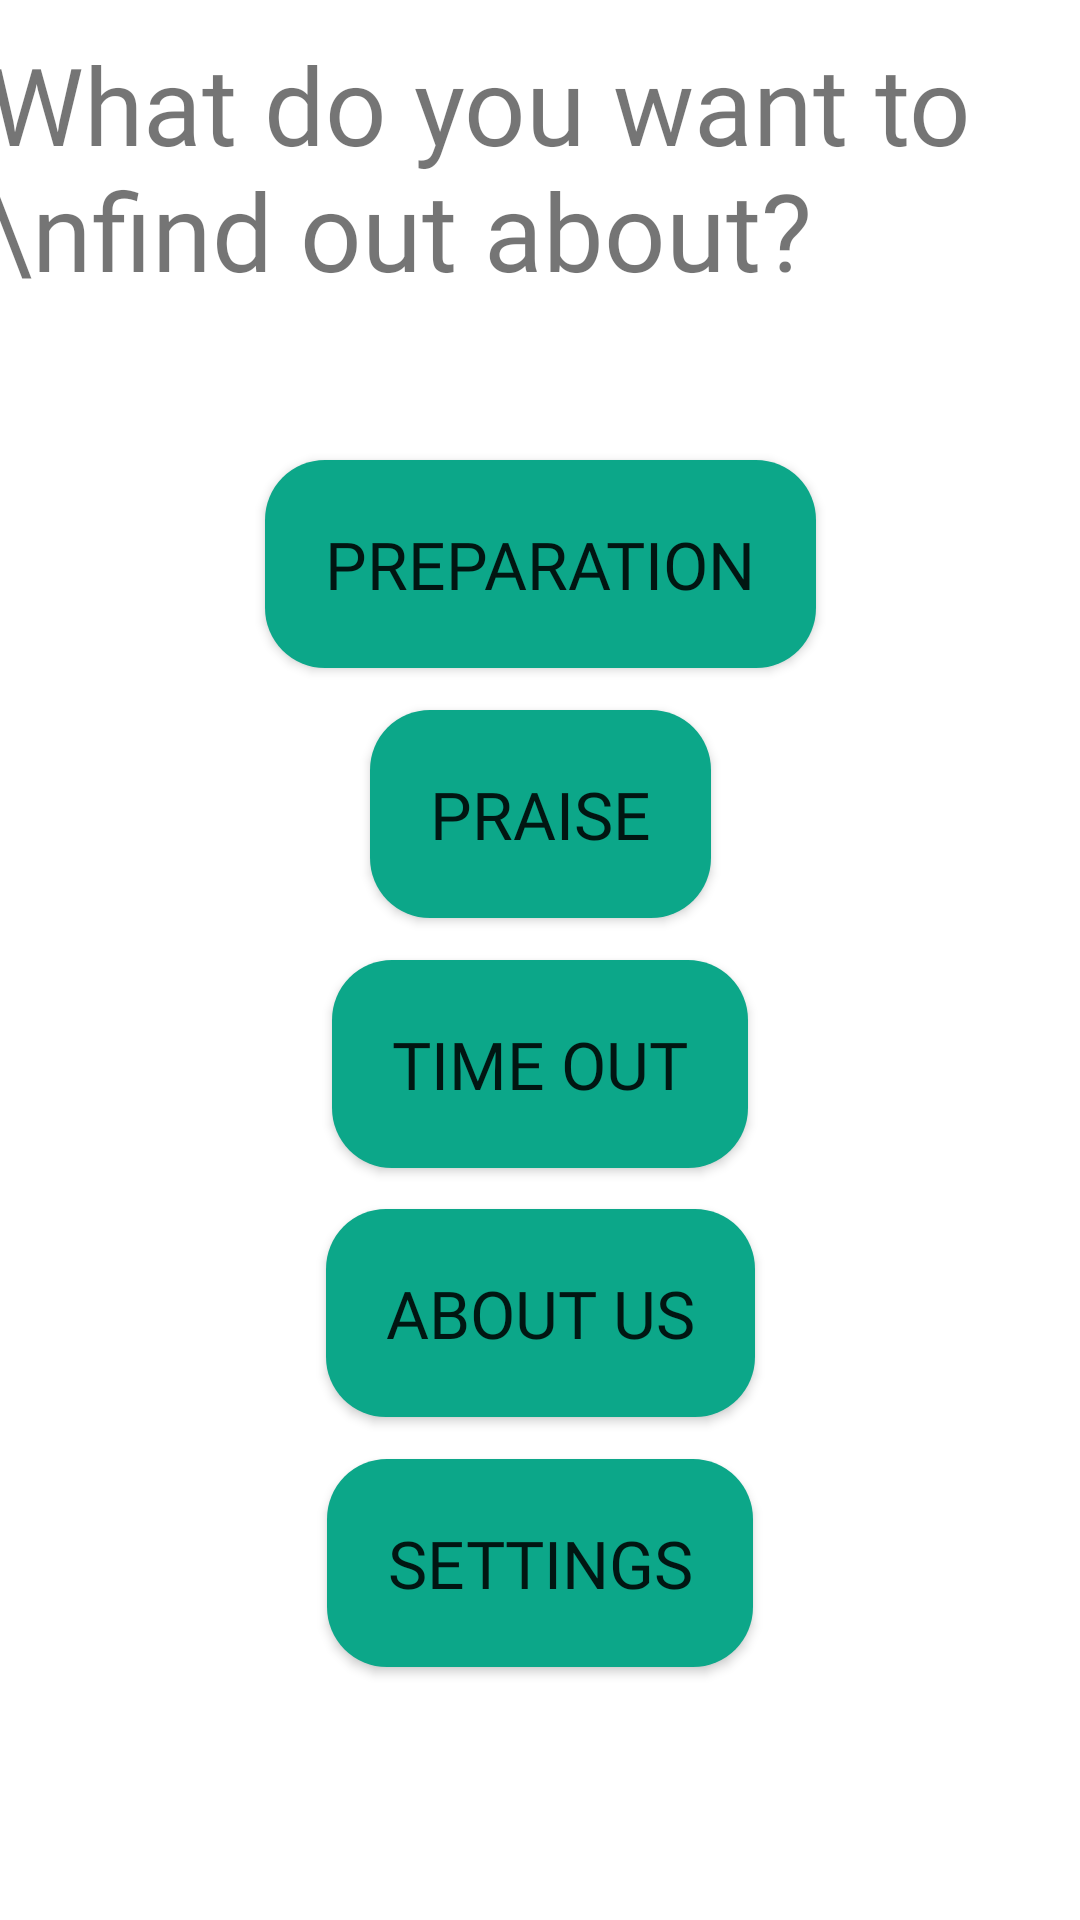

Here is an Android app screen rendered from its layout file. Give the layout XML and the strings, colors and styles it references.
<!-- AndroidManifest.xml: application theme Theme.SmartTimeOut -->
<!-- res/layout/learnmore.xml -->
<?xml version="1.0" encoding="utf-8"?>
<androidx.constraintlayout.widget.ConstraintLayout xmlns:android="http://schemas.android.com/apk/res/android"
    xmlns:app="http://schemas.android.com/apk/res-auto"
    xmlns:tools="http://schemas.android.com/tools"
    android:layout_width="match_parent"
    android:layout_height="match_parent"
    tools:context=".MainActivity">


    <TextView
        android:id="@+id/textView"
        android:layout_width="369dp"
        android:layout_height="119dp"
        android:fontFamily="@font/roboto"
        android:text="What do you want to \nfind out about?"
        android:textSize="36sp"
        app:layout_constraintBottom_toTopOf="@+id/guideline7"
        app:layout_constraintEnd_toEndOf="parent"
        app:layout_constraintStart_toStartOf="parent"
        app:layout_constraintTop_toTopOf="parent" />

    <Button
        android:id="@+id/buttonSettings"
        android:layout_width="wrap_content"
        android:layout_height="wrap_content"
        android:background="@drawable/rounded_button"
        android:fontFamily="@font/nunito"
        android:padding="20dp"
        android:text="Settings"
        android:textSize="22sp"
        app:layout_constraintBottom_toTopOf="@+id/guideline8"
        app:layout_constraintEnd_toEndOf="parent"
        app:layout_constraintStart_toStartOf="parent"
        app:layout_constraintTop_toBottomOf="@+id/buttonAboutUs" />

    <Button
        android:id="@+id/buttonPreparation"
        android:layout_width="wrap_content"
        android:layout_height="wrap_content"
        android:background="@drawable/rounded_button"
        android:fontFamily="@font/nunito"
        android:padding="20dp"
        android:text="Preparation"
        android:textSize="22sp"
        app:layout_constraintBottom_toTopOf="@+id/buttonPraise"
        app:layout_constraintEnd_toEndOf="parent"
        app:layout_constraintStart_toStartOf="parent"
        app:layout_constraintTop_toTopOf="@+id/guideline7" />

    <Button
        android:id="@+id/buttonPraise"
        android:layout_width="wrap_content"
        android:layout_height="wrap_content"
        android:background="@drawable/rounded_button"
        android:fontFamily="@font/nunito"
        android:padding="20dp"
        android:text="Praise"
        android:textSize="22sp"
        app:layout_constraintBottom_toTopOf="@+id/buttonTimeOut"
        app:layout_constraintEnd_toEndOf="parent"
        app:layout_constraintStart_toStartOf="parent"
        app:layout_constraintTop_toBottomOf="@+id/buttonPreparation" />

    <Button
        android:id="@+id/buttonTimeOut"
        android:layout_width="wrap_content"
        android:layout_height="wrap_content"
        android:background="@drawable/rounded_button"
        android:fontFamily="@font/nunito"
        android:padding="20dp"
        android:text="Time Out"
        android:textSize="22sp"
        app:layout_constraintBottom_toTopOf="@+id/buttonAboutUs"
        app:layout_constraintEnd_toEndOf="parent"
        app:layout_constraintStart_toStartOf="parent"
        app:layout_constraintTop_toBottomOf="@+id/buttonPraise" />

    <Button
        android:id="@+id/buttonAboutUs"
        android:layout_width="wrap_content"
        android:layout_height="wrap_content"
        android:background="@drawable/rounded_button"
        android:fontFamily="@font/nunito"
        android:padding="20dp"
        android:text="About Us"
        android:textSize="22sp"
        app:layout_constraintBottom_toTopOf="@+id/buttonSettings"
        app:layout_constraintEnd_toEndOf="parent"
        app:layout_constraintStart_toStartOf="parent"
        app:layout_constraintTop_toBottomOf="@+id/buttonTimeOut" />

    <ImageView
        android:id="@+id/imageView"
        android:layout_width="106dp"
        android:layout_height="98dp"
        app:layout_constraintBottom_toBottomOf="parent"
        app:layout_constraintEnd_toEndOf="parent"
        app:srcCompat="@drawable/logo2"
        tools:srcCompat="@drawable/logo2" />

    <androidx.constraintlayout.widget.Guideline
        android:id="@+id/guideline4"
        android:layout_width="wrap_content"
        android:layout_height="wrap_content"
        android:orientation="vertical"
        app:layout_constraintGuide_begin="-19dp" />

    <androidx.constraintlayout.widget.Group
        android:id="@+id/group"
        android:layout_width="wrap_content"
        android:layout_height="wrap_content"
        app:constraint_referenced_ids="buttonPreparation,buttonPraise,buttonTimeOut,buttonAboutUs,buttonSettings" />

    <androidx.constraintlayout.widget.Group
        android:id="@+id/group2"
        android:layout_width="wrap_content"
        android:layout_height="wrap_content"
        app:constraint_referenced_ids="buttonSettings,buttonPreparation" />

    <androidx.constraintlayout.widget.Guideline
        android:id="@+id/guideline7"
        android:layout_width="wrap_content"
        android:layout_height="wrap_content"
        android:orientation="horizontal"
        app:layout_constraintGuide_percent="0.21773289" />

    <androidx.constraintlayout.widget.Guideline
        android:id="@+id/guideline8"
        android:layout_width="wrap_content"
        android:layout_height="wrap_content"
        android:orientation="horizontal"
        app:layout_constraintGuide_percent="0.89" />


</androidx.constraintlayout.widget.ConstraintLayout>
<!-- resources referenced by this layout -->
<resources>
  <!-- drawable rounded_button (drawable) -->
  <?xml version="1.0" encoding="utf-8"?>
  <shape xmlns:android="http://schemas.android.com/apk/res/android" android:shape="rectangle">
      <solid android:color="@color/rounded_button_color" />
      <corners android:radius="20dp" />
  </shape>
  <style name="Theme.SmartTimeOut" parent="Theme.MaterialComponents.DayNight.DarkActionBar">
          
          <item name="colorPrimary">@color/colorPrimary</item>
          <item name="colorPrimaryVariant">@color/colorPrimaryDark</item>
          <item name="colorOnPrimary">@color/white</item>
          
          <item name="colorSecondary">@color/colorAccent</item>
          <item name="colorSecondaryVariant">@color/teal_700</item>
          <item name="colorOnSecondary">@color/black</item>
          
          <item name="android:statusBarColor">?attr/colorPrimaryVariant</item>
          
  
  
      </style>
  <color name="rounded_button_color">#0CA789</color>
  <color name="colorPrimary">#0CA789</color>
  <color name="colorPrimaryDark">#0CA789</color>
  <color name="white">#FFFFFFFF</color>
  <color name="colorAccent">#31CEB9</color>
  <color name="teal_700">#FF018786</color>
  <color name="black">#FF000000</color>
</resources>
